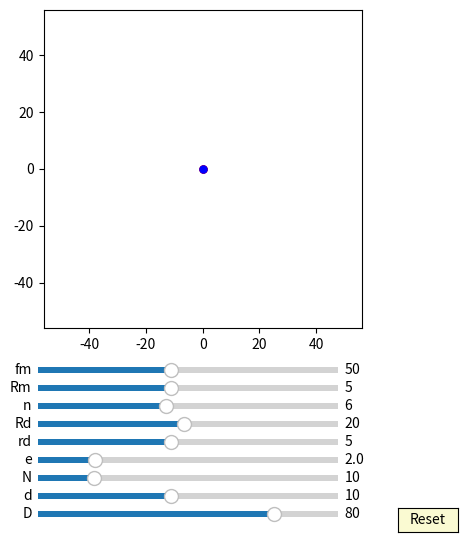

Write the Python code that produced this figure.
import numpy as np
import matplotlib.pyplot as plt
import matplotlib.animation as animation
from matplotlib.widgets import Slider, Button

interval = 50 # ms, time between animation frames

fig, ax = plt.subplots(figsize=(6,6))
plt.subplots_adjust(left=0.15, bottom=0.35)

ax.set_aspect('equal')
plt.xlim(-1.4*40,1.4*40)
plt.ylim(-1.4*40,1.4*40)
#plt.grid()
t = np.linspace(0, 2*np.pi, 4000)
delta = 1

## draw pin
num_pins = 61
pins = [ax.plot([], [], 'g-')[0] for n in range(num_pins)]

def draw_pin_init():
    for p in pins:
        p.set_data([0], [0])

def pin_update(n,d,D):
    for i in range(int(n)):    
        x = (d/2*np.sin(t)+ D/2*np.cos(2*i*np.pi/n))
        y = (d/2*np.cos(t) + D/2*np.sin(2*i*np.pi/n))
        pins[i].set_data(x,y)

## draw inner_pin
num_inner_pins = 10
inner_pins = [ax.plot([], [], 'g-')[0] for n in range(num_inner_pins)]

def draw_inner_pin_init():
    for p in inner_pins:
        p.set_data([0], [0])

def inner_pin_update(n,N,rd,Rd,phi):
    for i in range(int(n)):    
        x = (rd*np.sin(t)+ Rd*np.cos(2*i*np.pi/n))*np.cos(-phi/(N-1)) - (rd*np.cos(t) + Rd*np.sin(2*i*np.pi/n))*np.sin(-phi/(N-1))
        y = (rd*np.sin(t)+ Rd*np.cos(2*i*np.pi/n))*np.sin(-phi/(N-1)) + (rd*np.cos(t) + Rd*np.sin(2*i*np.pi/n))*np.cos(-phi/(N-1))
        inner_pins[i].set_data(x,y)

## draw drive_pin
d0, = ax.plot([0],[0],'k-')

def drive_pin_update(r):
    x = r*np.sin(t)
    y = r*np.cos(t)
    d0.set_data([x], [y])

#inner circle:
num_inner_circles = 10
inner_circles = [ax.plot([], [], 'r-')[0] for n in range(num_inner_circles)]

def draw_inner_circle_init():
    for p in inner_circles:
        p.set_data([0], [0])

def update_inner_circle(e,n,N,rd,Rd, phi):
    for i in range(int(n)):
        x = ((rd+e)*np.cos(t)+Rd*np.cos(2*i*np.pi/n))*np.cos(-phi/(N-1)) - ((rd+e)*np.sin(t)+Rd*np.sin(2*i*np.pi/n))*np.sin(-phi/(N-1)) + e*np.cos(phi)
        y = ((rd+e)*np.cos(t)+Rd*np.cos(2*i*np.pi/n))*np.sin(-phi/(N-1)) + ((rd+e)*np.sin(t)+Rd*np.sin(2*i*np.pi/n))*np.cos(-phi/(N-1)) + e*np.sin(phi)
        inner_circles[i].set_data(x,y)
 
##inner pinA:
inner_pinA, = ax.plot([0], [0],'r-')
dotA, = ax.plot([0],[0], 'ro', ms=5)

def update_inner_pinA(e,Rm, phi):
    x = (Rm+e)*np.cos(t)+e*np.cos(phi)
    y = (Rm+e)*np.sin(t)+e*np.sin(phi)
    inner_pinA.set_data([x], [y])
    
    x1 = (Rm+e)*np.cos(phi)+e*np.cos(phi)
    y1 = (Rm+e)*np.sin(phi)+e*np.sin(phi)
    dotA.set_data([x1], [y1])

##inner pinD:
inner_pinD, = ax.plot([0],[0],'b-')
dotD, = ax.plot([0],[0], 'bo', ms=5)

def update_inner_pinD(e,Rm, phi):
    x = (Rm+e)*np.cos(t)-e*np.cos(phi)
    y = (Rm+e)*np.sin(t)-e*np.sin(phi)
    inner_pinD.set_data([x], [y])
    
    x1 = (Rm+e)*np.cos(phi+np.pi)-e*np.cos(phi)
    y1 = (Rm+e)*np.sin(phi+np.pi)-e*np.sin(phi)
    dotD.set_data([x1], [y1])

##ehypocycloidA:
ehypocycloidA, = ax.plot([0],[0],'r-')
edotA, = ax.plot([0],[0], 'ro', ms=5)

def update_ehypocycloidA(e,n,D,d, phis):
    RD=D/2
    rd=d/2
    rc = (n-1)*(RD/n)
    rm = (RD/n)
    xa = (rc+rm)*np.cos(t)-e*np.cos((rc+rm)/rm*t)
    ya = (rc+rm)*np.sin(t)-e*np.sin((rc+rm)/rm*t)

    dxa = (rc+rm)*(-np.sin(t)+(e/rm)*np.sin((rc+rm)/rm*t))
    dya = (rc+rm)*(np.cos(t)-(e/rm)*np.cos((rc+rm)/rm*t))

    x = (xa + rd/np.sqrt(dxa**2 + dya**2)*(-dya))*np.cos(-phis/(n-1))-(ya + rd/np.sqrt(dxa**2 + dya**2)*dxa)*np.sin(-phis/(n-1))  + e*np.cos(phis)
    y = (xa + rd/np.sqrt(dxa**2 + dya**2)*(-dya))*np.sin(-phis/(n-1))+(ya + rd/np.sqrt(dxa**2 + dya**2)*dxa)*np.cos(-phis/(n-1))  + e*np.sin(phis)
    ehypocycloidA.set_data([x], [y])
    edotA.set_data([x[0]], [y[0]])

##ehypocycloidD:
ehypocycloidD, = ax.plot([0],[0],'b-')
edotD, = ax.plot([0],[0], 'bo', ms=5)

def update_ehypocycloidD(e,n,D,d, phis):
    RD=D/2
    rd=d/2
    rc = (n+1)*(RD/n)
    rm = (RD/n)
    xa = (rc-rm)*np.cos(t)+e*np.cos((rc-rm)/rm*t)
    ya = (rc-rm)*np.sin(t)-e*np.sin((rc-rm)/rm*t)

    dxa = (rc-rm)*(-np.sin(t)-(e/rm)*np.sin((rc-rm)/rm*t))
    dya = (rc-rm)*(np.cos(t)-(e/rm)*np.cos((rc-rm)/rm*t))

    if (n+1)%2 != 0:
        x = (xa - rd/np.sqrt(dxa**2 + dya**2)*(-dya))*np.cos(phis/(n+1)+np.pi/(n+1)+np.pi)-(ya - rd/np.sqrt(dxa**2 + dya**2)*dxa)*np.sin(phis/(n+1)+np.pi/(n+1)+np.pi)  - e*np.cos(phis)
        y = (xa - rd/np.sqrt(dxa**2 + dya**2)*(-dya))*np.sin(phis/(n+1)+np.pi/(n+1)+np.pi)+(ya - rd/np.sqrt(dxa**2 + dya**2)*dxa)*np.cos(phis/(n+1)+np.pi/(n+1)+np.pi)  - e*np.sin(phis)
    if (n+1)%2 == 0:
        x = (xa - rd/np.sqrt(dxa**2 + dya**2)*(-dya))*np.cos(phis/(n+1))-(ya - rd/np.sqrt(dxa**2 + dya**2)*dxa)*np.sin(phis/(n+1))  - e*np.cos(phis)
        y = (xa - rd/np.sqrt(dxa**2 + dya**2)*(-dya))*np.sin(phis/(n+1))+(ya - rd/np.sqrt(dxa**2 + dya**2)*dxa)*np.cos(phis/(n+1))  - e*np.sin(phis)

    ehypocycloidD.set_data([x], [y])
    edotD.set_data([x[0]], [y[0]])

axcolor = 'lightgoldenrodyellow'

ax_fm = plt.axes([0.25, 0.27, 0.5, 0.02], facecolor=axcolor)
ax_Rm = plt.axes([0.25, 0.24, 0.5, 0.02], facecolor=axcolor)
ax_n = plt.axes([0.25, 0.21, 0.5, 0.02], facecolor=axcolor)
ax_Rd = plt.axes([0.25, 0.18, 0.5, 0.02], facecolor=axcolor)
ax_rd = plt.axes([0.25, 0.15, 0.5, 0.02], facecolor=axcolor)
ax_e = plt.axes([0.25, 0.12, 0.5, 0.02], facecolor=axcolor)
ax_N = plt.axes([0.25, 0.09, 0.5, 0.02], facecolor=axcolor)
ax_d = plt.axes([0.25, 0.06, 0.5, 0.02], facecolor=axcolor)
ax_D = plt.axes([0.25, 0.03, 0.5, 0.02], facecolor=axcolor)

sli_fm = Slider(ax_fm, 'fm', 10, 100, valinit=50, valstep=delta)
sli_Rm = Slider(ax_Rm, 'Rm', 1, 10, valinit=5, valstep=delta)
sli_n = Slider(ax_n, 'n', 3, 10, valinit=6, valstep=delta)
sli_Rd = Slider(ax_Rd, 'Rd', 1, 40, valinit=20, valstep=delta)
sli_rd = Slider(ax_rd, 'rd', 1, 10, valinit=5, valstep=delta)
sli_e = Slider(ax_e, 'e', 0.1, 10, valinit=2, valstep=delta/10)
sli_N = Slider(ax_N, 'N', 3, 40, valinit=10, valstep=delta)
sli_d = Slider(ax_d, 'd', 2, 20, valinit=10,valstep=delta)
sli_D = Slider(ax_D, 'D', 5, 100, valinit=80,valstep=delta)

def update(val):
    sfm = sli_Rm.val
    sRm = sli_Rm.val
    sRd = sli_Rd.val
    sn = sli_n.val
    srd = sli_rd.val    
    se = sli_e.val
    sN = sli_N.val
    sd = sli_d.val
    sD = sli_D.val
    ax.set_xlim(-1.4*0.5*sD,1.4*0.5*sD)
    ax.set_ylim(-1.4*0.5*sD,1.4*0.5*sD)

sli_fm.on_changed(update)
sli_Rm.on_changed(update)
sli_Rd.on_changed(update)
sli_n.on_changed(update)
sli_rd.on_changed(update)
sli_e.on_changed(update)
sli_N.on_changed(update)
sli_d.on_changed(update)
sli_D.on_changed(update)

resetax = plt.axes([0.85, 0.01, 0.1, 0.04])
button = Button(resetax, 'Reset', color=axcolor, hovercolor='0.975')

def reset(event):
    sli_fm.reset()    
    sli_Rm.reset()
    sli_n.reset()
    sli_rd.reset()
    sli_Rd.reset()    
    sli_e.reset()
    sli_N.reset()
    sli_d.reset()
    sli_D.reset()

button.on_clicked(reset)

def animate(frame):
    sfm = sli_fm.val
    sRm = sli_Rm.val
    sRd = sli_Rd.val
    sn = sli_n.val
    srd = sli_rd.val    
    se = sli_e.val
    sN = sli_N.val
    sd = sli_d.val
    sD = sli_D.val
    frame = frame+1
    phi = 2*np.pi*frame/sfm


    draw_pin_init()
    draw_inner_pin_init()
    draw_inner_circle_init()
    pin_update(sN,sd,sD)
    update_inner_pinA(se,sRm, phi)
    update_inner_pinD(se,sRm, phi)

    drive_pin_update(sRm)

    update_ehypocycloidA(se,sN,sD,sd, phi)
    update_ehypocycloidD(se,sN,sD,sd, phi)

    fig.canvas.draw_idle()

ani = animation.FuncAnimation(fig, animate,frames=sli_fm.val*(sli_N.val-1), interval=interval)
dpi=100
plt.show()
